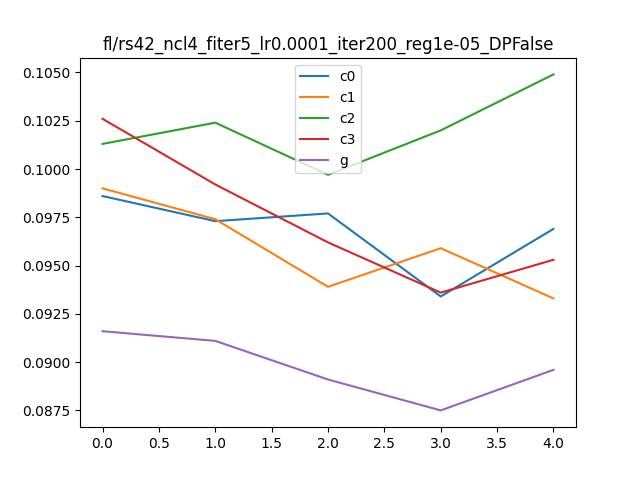

The table this chart was drawn from, first rows:
, Unnamed: 0, 0, 1, it, client
0, i0_c0, 0.1676, 0.0986, 0, c0
1, i0_c1, 0.176, 0.099, 0, c1
2, i0_c2, 0.1844, 0.1013, 0, c2
3, i0_c3, 0.1952, 0.1026, 0, c3
4, i0_g, 0.108, 0.0916, 0, g
5, i1_c0, 0.1632, 0.0973, 1, c0
6, i1_c1, 0.1812, 0.0974, 1, c1
7, i1_c2, 0.186, 0.1024, 1, c2
8, i1_c3, 0.192, 0.0992, 1, c3
9, i1_g, 0.1067, 0.0911, 1, g
10, i2_c0, 0.1636, 0.0977, 2, c0
11, i2_c1, 0.1728, 0.0939, 2, c1
12, i2_c2, 0.1812, 0.0997, 2, c2
13, i2_c3, 0.1768, 0.0962, 2, c3
14, i2_g, 0.1043, 0.0891, 2, g
15, i3_c0, 0.1624, 0.0934, 3, c0
16, i3_c1, 0.1776, 0.0959, 3, c1
17, i3_c2, 0.1912, 0.102, 3, c2
18, i3_c3, 0.18, 0.0936, 3, c3
19, i3_g, 0.1037, 0.0875, 3, g
20, i4_c0, 0.1664, 0.0969, 4, c0
21, i4_c1, 0.1704, 0.0933, 4, c1
22, i4_c2, 0.1916, 0.1049, 4, c2
23, i4_c3, 0.1836, 0.0953, 4, c3
24, i4_g, 0.1067, 0.0896, 4, g
